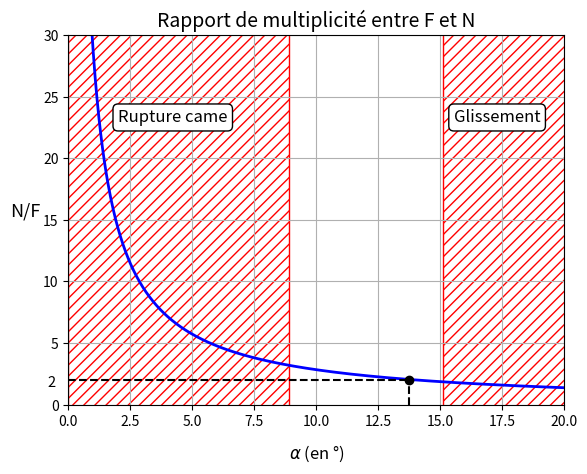

Recreate this plot in Python.
import matplotlib.pyplot as plt

from matplotlib.patches import Rectangle
import numpy as np

alpha=np.linspace(0,25,1000)
facteur=1/(2*np.tan(alpha*np.pi/180))

fig, ax = plt.subplots(dpi=300)

ax.plot(alpha,facteur,'b',lw=2)
C='black'
plt.plot(13.75,2.04,'o',color=C)
plt.plot([13.75,13.75],[0,2.04],linestyle='--',color=C)
plt.plot([0,13.75],[2.04,2.04],linestyle='--',color=C)
ax.add_patch(Rectangle((15.1,-1),10,100,edgecolor = 'red',  fill = False, hatch='///'))
ax.add_patch(Rectangle((0,-1),8.9,100,edgecolor = 'red', fill = False, hatch='///'))

ax.text(-0.83, 1.5, '2 ',fontsize=10.5,color=C)

ax.text(0.10, 0.8, 'Rupture came', transform=ax.transAxes, fontsize=12, verticalalignment='top',bbox=dict(facecolor='white', edgecolor='black', boxstyle='round'))
ax.text(0.777, 0.8, 'Glissement', transform=ax.transAxes, fontsize=12, verticalalignment='top',bbox=dict(facecolor='white', edgecolor='black', boxstyle='round'))


plt.title('Rapport de multiplicité entre F et N',fontsize=14)
plt.xlabel('$\\alpha$ (en °)',fontsize=12,labelpad=11)
plt.ylabel('N/F',fontsize=13,labelpad=13,rotation=0)
plt.ylim(0,30)
plt.xlim(0,20)
plt.grid()



plt.show()




